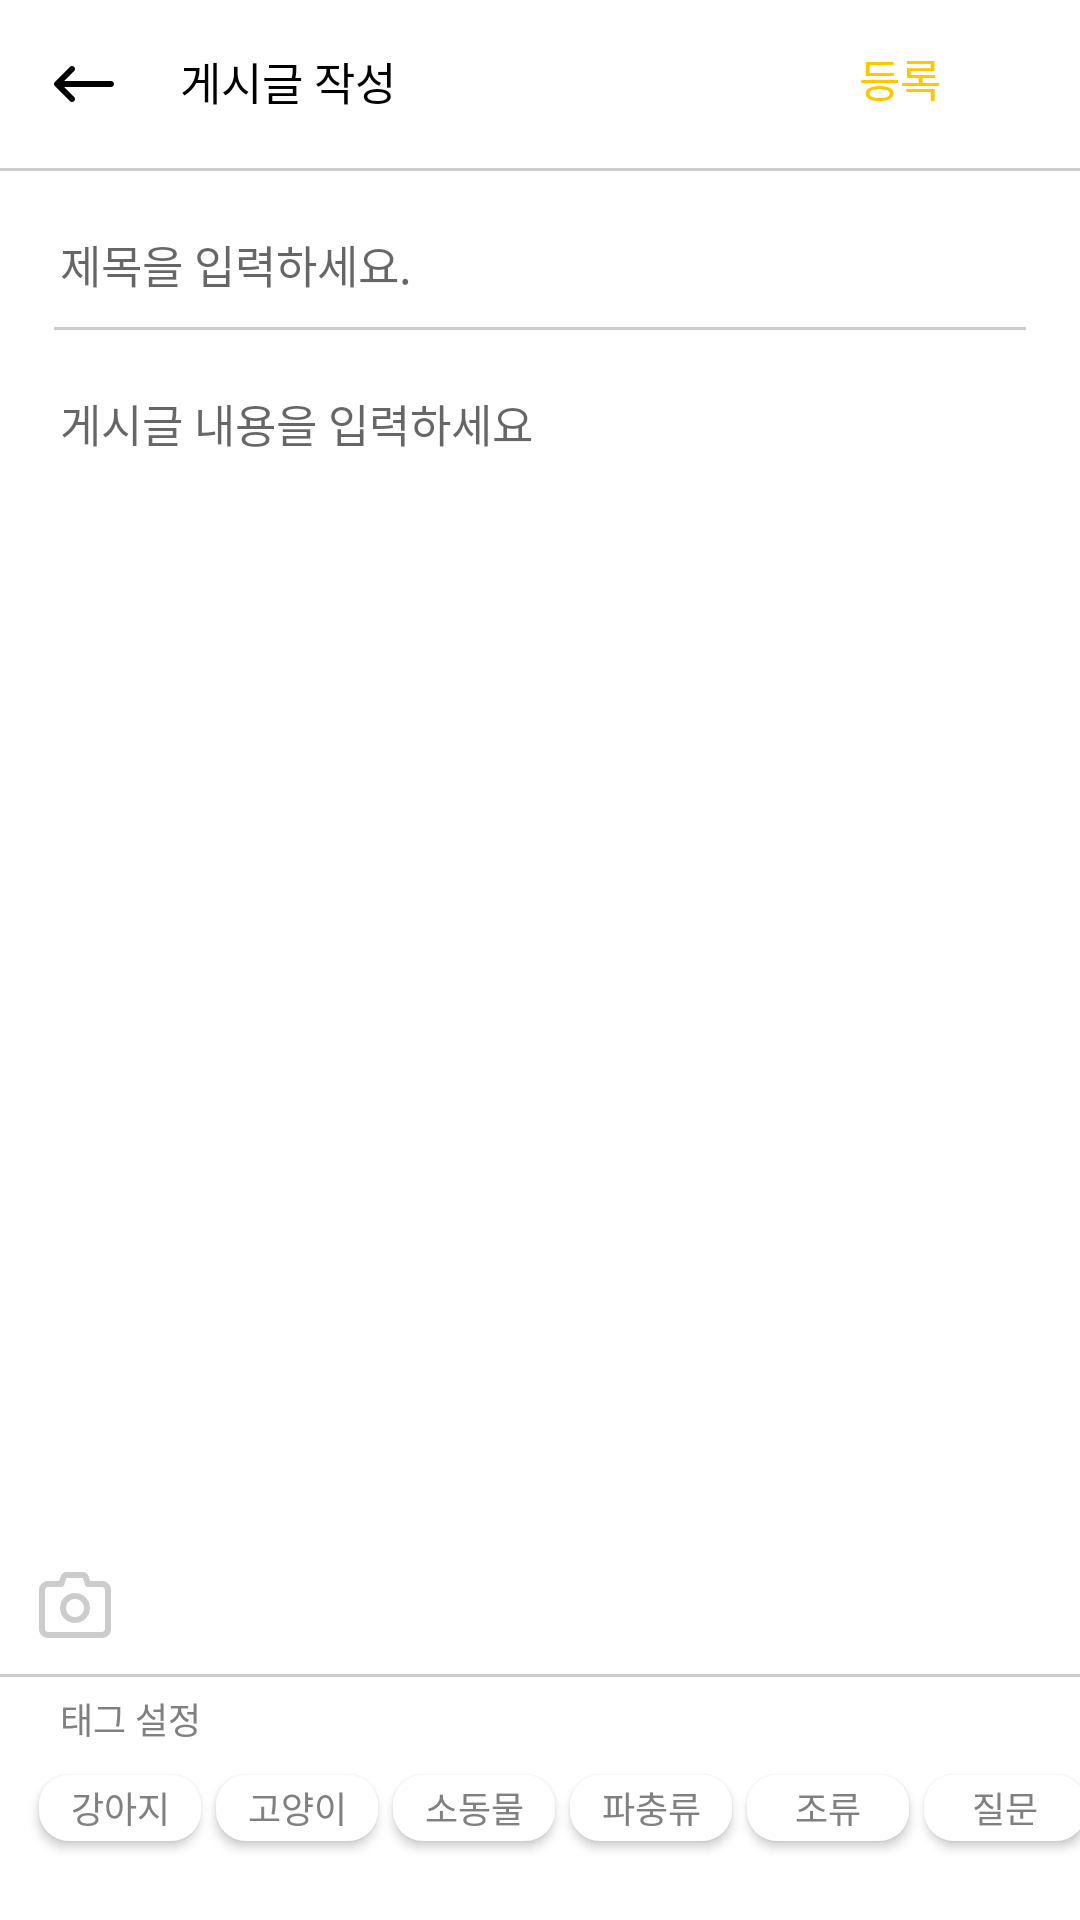

Layout XML and referenced resources for this Android screen:
<!-- AndroidManifest.xml: application theme Theme.Team_On -->
<!-- res/layout/fragment_add_post.xml -->
<?xml version="1.0" encoding="utf-8"?>
<androidx.constraintlayout.widget.ConstraintLayout xmlns:android="http://schemas.android.com/apk/res/android"
    xmlns:tools="http://schemas.android.com/tools"
    xmlns:app="http://schemas.android.com/apk/res-auto"
    android:layout_width="match_parent"
    android:layout_height="match_parent"
    tools:context=".FragmentAddPost">

    <com.google.android.material.appbar.AppBarLayout
        android:id="@+id/add_post_appbar"
        android:layout_width="match_parent"
        android:layout_height="wrap_content"
        app:layout_constraintStart_toStartOf="parent"
        app:layout_constraintTop_toTopOf="parent">

        <androidx.constraintlayout.widget.ConstraintLayout
            android:layout_width="match_parent"
            android:layout_height="match_parent" >

            <androidx.appcompat.widget.Toolbar
                android:id="@+id/add_post_toolbar"
                android:layout_width="match_parent"
                android:layout_height="?attr/actionBarSize"
                android:background="@color/white"
                app:navigationIcon="@drawable/svg_back"
                app:layout_constraintStart_toStartOf="parent"
                app:layout_constraintTop_toTopOf="parent"/>

            <TextView
                android:id="@+id/add_post_toolbar_text"
                android:layout_width="wrap_content"
                android:layout_height="wrap_content"
                android:layout_marginStart="60dp"
                android:layout_marginTop="16dp"
                android:text="게시글 작성"
                android:textColor="@color/black"
                android:textSize="15sp"
                app:layout_constraintStart_toStartOf="parent"
                app:layout_constraintTop_toTopOf="parent" />

            <Button
                android:id="@+id/add_post_enter_post"
                android:layout_width="70dp"
                android:layout_height="40dp"
                android:layout_marginEnd="25dp"
                android:layout_marginTop="6dp"
                android:background="@null"
                android:text="등록"
                android:textColor="@color/yellow"
                android:textSize="15sp"
                app:layout_constraintEnd_toEndOf="parent"
                app:layout_constraintTop_toTopOf="parent" />

        </androidx.constraintlayout.widget.ConstraintLayout>

    </com.google.android.material.appbar.AppBarLayout>

    <ImageView
        android:id="@+id/add_post_line1"
        android:layout_width="match_parent"
        android:layout_height="1dp"
        android:background="@color/gray"
        app:layout_constraintStart_toStartOf="parent"
        app:layout_constraintTop_toBottomOf="@id/add_post_appbar"/>

    <EditText
        android:id="@+id/add_post_title"
        android:layout_width="match_parent"
        android:layout_height="wrap_content"
        android:layout_marginEnd="10dp"
        android:layout_marginStart="10dp"
        android:layout_marginTop="10dp"
        android:background="@null"
        android:ems="10"
        android:hint="제목을 입력하세요."
        android:padding="10dp"
        android:textColor="@color/black"
        android:textSize="15sp"
        app:layout_constraintStart_toStartOf="parent"
        app:layout_constraintTop_toBottomOf="@id/add_post_line1" />

    <ImageView
        android:id="@+id/add_post_line2"
        android:layout_width="match_parent"
        android:layout_height="1dp"
        android:layout_marginEnd="18dp"
        android:layout_marginStart="18dp"
        android:background="@color/gray"
        app:layout_constraintStart_toStartOf="parent"
        app:layout_constraintTop_toBottomOf="@id/add_post_title"/>

    <EditText
        android:id="@+id/add_post_content"
        android:layout_width="match_parent"
        android:layout_height="wrap_content"
        android:minHeight="330dp"
        android:layout_marginBottom="10dp"
        android:layout_marginEnd="10dp"
        android:layout_marginStart="10dp"
        android:layout_marginTop="10dp"
        android:background="@null"
        android:ems="10"
        android:gravity="start"
        android:hint="게시글 내용을 입력하세요"
        android:padding="10dp"
        android:textColor="@color/black"
        android:textSize="15sp"
        app:layout_constraintEnd_toEndOf="parent"
        app:layout_constraintStart_toStartOf="parent"
        app:layout_constraintTop_toBottomOf="@id/add_post_line2" />
    
    <ImageView
        android:id="@+id/add_post_image_view"
        android:layout_width="wrap_content"
        android:layout_height="wrap_content"
        android:layout_marginTop="10dp"
        android:maxWidth="324dp"
        android:maxHeight="184dp"
        android:adjustViewBounds="true"
        android:background="@drawable/radius_5_transparent"
        android:clipToOutline="true"
        android:scaleType="fitCenter"
        android:visibility="gone"
        app:layout_constraintEnd_toEndOf="parent"
        app:layout_constraintStart_toStartOf="parent"
        app:layout_constraintTop_toBottomOf="@id/add_post_content" />
    
    <ImageButton
        android:id="@+id/add_post_add_image"
        android:layout_width="30dp"
        android:layout_height="30dp"
        android:layout_marginBottom="90dp"
        android:layout_marginStart="10dp"
        android:background="@null"
        android:src="@drawable/svg_camera"
        app:layout_constraintStart_toStartOf="parent"
        app:layout_constraintBottom_toBottomOf="parent" />

    <ImageView
        android:id="@+id/add_post_line3"
        android:layout_width="match_parent"
        android:layout_height="1dp"
        android:layout_marginTop="8dp"
        android:background="@color/gray"
        app:layout_constraintStart_toStartOf="parent"
        app:layout_constraintTop_toBottomOf="@id/add_post_add_image"/>

    <TextView
        android:id="@+id/add_post_tag_list"
        android:layout_width="wrap_content"
        android:layout_height="wrap_content"
        android:layout_marginStart="20dp"
        android:layout_marginTop="5dp"
        android:text="태그 설정"
        android:textColor="@color/hint"
        android:textSize="12sp"
        app:layout_constraintStart_toStartOf="parent"
        app:layout_constraintTop_toBottomOf="@id/add_post_line3" />

    <Button
        android:id="@+id/add_post_tag_dog"
        android:layout_width="54dp"
        android:layout_height="22dp"
        android:layout_marginStart="13dp"
        android:layout_marginTop="10dp"
        android:background="@drawable/radius_10_enabled_button"
        android:gravity="center"
        android:text="강아지"
        android:textColor="@color/hint"
        android:textSize="12sp"
        app:layout_constraintStart_toStartOf="parent"
        app:layout_constraintTop_toBottomOf="@id/add_post_tag_list" />

    <Button
        android:id="@+id/add_post_tag_cat"
        android:layout_width="54dp"
        android:layout_height="22dp"
        android:layout_marginStart="5dp"
        android:background="@drawable/radius_10_enabled_button"
        android:gravity="center"
        android:text="고양이"
        android:textColor="@color/hint"
        android:textSize="12sp"
        app:layout_constraintStart_toEndOf="@id/add_post_tag_dog"
        app:layout_constraintTop_toTopOf="@id/add_post_tag_dog" />

    <Button
        android:id="@+id/add_post_tag_small"
        android:layout_width="54dp"
        android:layout_height="22dp"
        android:layout_marginStart="5dp"
        android:background="@drawable/radius_10_enabled_button"
        android:gravity="center"
        android:text="소동물"
        android:textColor="@color/hint"
        android:textSize="12sp"
        app:layout_constraintStart_toEndOf="@id/add_post_tag_cat"
        app:layout_constraintTop_toTopOf="@id/add_post_tag_cat" />

    <Button
        android:id="@+id/add_post_tag_reptile"
        android:layout_width="54dp"
        android:layout_height="22dp"
        android:layout_marginStart="5dp"
        android:background="@drawable/radius_10_enabled_button"
        android:gravity="center"
        android:text="파충류"
        android:textColor="@color/hint"
        android:textSize="12sp"
        app:layout_constraintStart_toEndOf="@id/add_post_tag_small"
        app:layout_constraintTop_toTopOf="@id/add_post_tag_small" />

    <Button
        android:id="@+id/add_post_tag_bird"
        android:layout_width="54dp"
        android:layout_height="22dp"
        android:layout_marginStart="5dp"
        android:background="@drawable/radius_10_enabled_button"
        android:gravity="center"
        android:text="조류"
        android:textColor="@color/hint"
        android:textSize="12sp"
        app:layout_constraintStart_toEndOf="@id/add_post_tag_reptile"
        app:layout_constraintTop_toTopOf="@id/add_post_tag_reptile" />

    <Button
        android:id="@+id/add_post_tag_question"
        android:layout_width="54dp"
        android:layout_height="22dp"
        android:layout_marginStart="5dp"
        android:background="@drawable/radius_10_enabled_button"
        android:gravity="center"
        android:text="질문"
        android:textColor="@color/hint"
        android:textSize="12sp"
        app:layout_constraintStart_toEndOf="@id/add_post_tag_bird"
        app:layout_constraintTop_toTopOf="@id/add_post_tag_bird" />

</androidx.constraintlayout.widget.ConstraintLayout>
<!-- resources referenced by this layout -->
<resources>
  <color name="black">#FF000000</color>
  <color name="gray">#CCCCCC</color>
  <color name="hint">#808080</color>
  <color name="white">#FFFFFFFF</color>
  <color name="yellow">#FFC700</color>
  <!-- drawable radius_10_enabled_button (drawable) -->
  <?xml version="1.0" encoding="utf-8"?>
  <selector xmlns:android="http://schemas.android.com/apk/res/android">
      <item android:state_selected="false">
          <shape>
              <corners android:radius="10dp"/>
              <solid android:color="@color/white"/>
              <stroke android:color="@color/gray"/>
          </shape>
      </item>
      <item android:state_selected="true">
          <shape>
              <corners android:radius="10dp"/>
              <solid android:color="@color/gray"/>
              <stroke android:color="@color/gray"/>
          </shape>
      </item>
  </selector>
  <!-- drawable svg_back (drawable) -->
  <vector xmlns:android="http://schemas.android.com/apk/res/android"
      android:width="24dp"
      android:height="24dp"
      android:viewportWidth="24"
      android:viewportHeight="24">
    <path
        android:pathData="M8.707,16.293C9.098,16.683 9.098,17.317 8.707,17.707C8.317,18.098 7.683,18.098 7.293,17.707L2.293,12.707C1.902,12.317 1.902,11.683 2.293,11.293L7.293,6.293C7.683,5.902 8.317,5.902 8.707,6.293C9.098,6.683 9.098,7.317 8.707,7.707L5.414,11L21,11C21.552,11 22,11.448 22,12C22,12.552 21.552,13 21,13L5.414,13L8.707,16.293Z"
        android:fillColor="#000000"/>
  </vector>
  <!-- drawable svg_camera (drawable) -->
  <vector xmlns:android="http://schemas.android.com/apk/res/android"
      android:width="24dp"
      android:height="24dp"
      android:viewportWidth="24"
      android:viewportHeight="24">
    <path
        android:pathData="M9.15,3.017C9.136,3.04 9.123,3.068 9.113,3.1C9.11,3.108 9.108,3.116 9.105,3.124L8.37,5.318C8.233,5.725 7.851,6 7.422,6H3C2.448,6 2,6.448 2,7V20C2,20.552 2.448,21 3,21H21C21.552,21 22,20.552 22,20V7C22,6.448 21.552,6 21,6H16.331C15.901,6 15.519,5.725 15.383,5.318L14.648,3.124C14.645,3.116 14.642,3.108 14.64,3.1C14.63,3.068 14.617,3.04 14.603,3.017C14.599,3.011 14.595,3.005 14.591,3H9.162C9.158,3.005 9.154,3.011 9.15,3.017ZM7.205,2.499C7.435,1.767 8.106,1 9.064,1H14.689C15.647,1 16.318,1.767 16.548,2.499L17.051,4H21C22.657,4 24,5.343 24,7V20C24,21.657 22.657,23 21,23H3C1.343,23 0,21.657 0,20V7C0,5.343 1.343,4 3,4H6.702L7.205,2.499ZM7,13C7,10.239 9.239,8 12,8C14.761,8 17,10.239 17,13C17,15.761 14.761,18 12,18C9.239,18 7,15.761 7,13ZM12,10C10.343,10 9,11.343 9,13C9,14.657 10.343,16 12,16C13.657,16 15,14.657 15,13C15,11.343 13.657,10 12,10Z"
        android:fillColor="#CCCCCC"
        android:fillType="evenOdd"/>
  </vector>
  <style name="Theme.Team_On" parent="Base.Theme.Team_On" />
  <style name="Base.Theme.Team_On" parent="Theme.AppCompat.DayNight.NoActionBar">
          <item name="android:windowLightStatusBar">true</item>
          <item name="android:windowBackground">@android:color/white</item>
          <item name="android:statusBarColor">@color/white</item>
          <item name="android:textColor">#000000</item>
      </style>
</resources>
